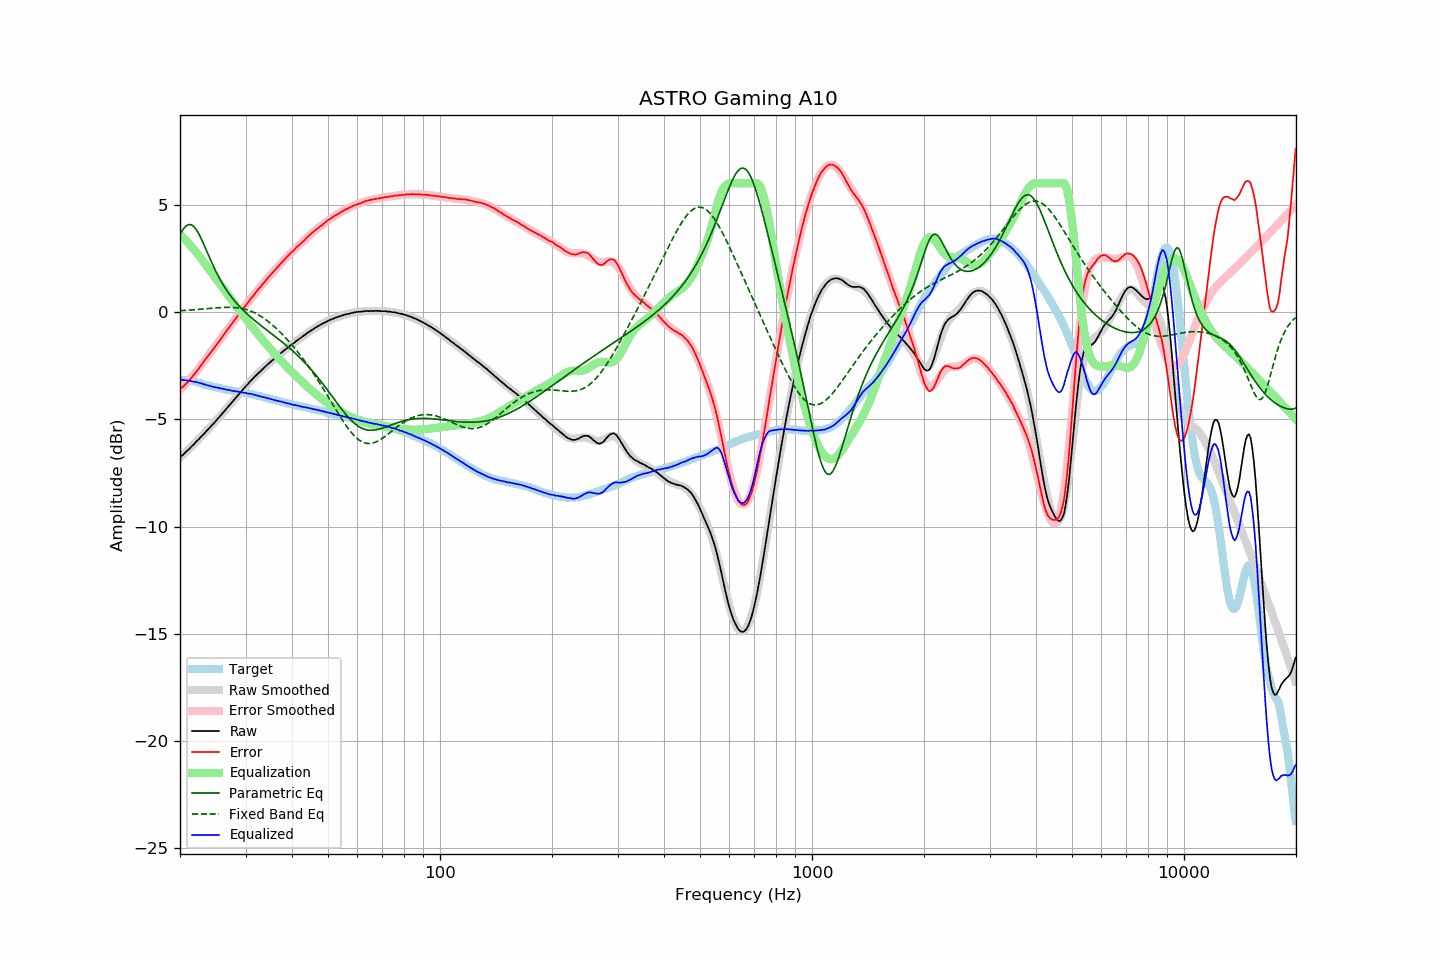

Data behind this chart, as committed beside it:
frequency, raw, error, smoothed, error_smoothed, equalization, parametric_eq, fixed_band_eq, equalized_raw, equalized_smoothed, target
20.00, -6.77, -3.60, -6.78, -3.63, 3.63, 3.61, 0.06, -3.14, -3.15, -3.17
20.20, -6.70, -3.53, -6.71, -3.55, 3.55, 3.74, 0.06, -3.15, -3.16, -3.17
20.40, -6.65, -3.48, -6.64, -3.47, 3.47, 3.86, 0.07, -3.18, -3.17, -3.17
20.61, -6.57, -3.40, -6.57, -3.39, 3.39, 3.95, 0.07, -3.18, -3.18, -3.17
20.81, -6.50, -3.33, -6.50, -3.31, 3.31, 4.02, 0.08, -3.19, -3.19, -3.17
21.02, -6.43, -3.26, -6.43, -3.23, 3.23, 4.06, 0.08, -3.20, -3.20, -3.17
21.23, -6.36, -3.17, -6.35, -3.15, 3.15, 4.08, 0.09, -3.22, -3.21, -3.19
21.44, -6.28, -3.08, -6.28, -3.06, 3.06, 4.06, 0.09, -3.22, -3.22, -3.20
21.66, -6.21, -2.99, -6.21, -2.97, 2.97, 4.02, 0.10, -3.24, -3.24, -3.22
21.87, -6.14, -2.89, -6.13, -2.88, 2.88, 3.95, 0.11, -3.26, -3.25, -3.24
22.09, -6.05, -2.80, -6.06, -2.79, 2.79, 3.85, 0.11, -3.26, -3.27, -3.25
22.31, -5.98, -2.69, -5.98, -2.70, 2.70, 3.74, 0.12, -3.28, -3.28, -3.29
22.54, -5.91, -2.61, -5.91, -2.60, 2.60, 3.60, 0.12, -3.31, -3.31, -3.30
22.76, -5.82, -2.49, -5.83, -2.50, 2.50, 3.45, 0.13, -3.32, -3.33, -3.33
22.99, -5.75, -2.40, -5.75, -2.40, 2.40, 3.29, 0.14, -3.35, -3.35, -3.36
23.22, -5.67, -2.29, -5.67, -2.30, 2.30, 3.12, 0.14, -3.37, -3.37, -3.39
23.45, -5.59, -2.18, -5.59, -2.20, 2.20, 2.95, 0.15, -3.39, -3.39, -3.41
23.69, -5.51, -2.10, -5.51, -2.10, 2.10, 2.77, 0.16, -3.41, -3.41, -3.42
23.92, -5.43, -1.99, -5.43, -2.00, 2.00, 2.60, 0.16, -3.43, -3.43, -3.44
24.16, -5.35, -1.90, -5.35, -1.90, 1.90, 2.43, 0.17, -3.45, -3.45, -3.45
24.40, -5.27, -1.80, -5.27, -1.80, 1.80, 2.26, 0.18, -3.47, -3.47, -3.47
24.65, -5.19, -1.70, -5.19, -1.70, 1.70, 2.10, 0.18, -3.50, -3.49, -3.49
24.89, -5.11, -1.60, -5.10, -1.59, 1.59, 1.94, 0.19, -3.51, -3.51, -3.51
25.14, -5.02, -1.50, -5.02, -1.49, 1.49, 1.79, 0.19, -3.53, -3.53, -3.52
25.39, -4.93, -1.39, -4.93, -1.39, 1.39, 1.65, 0.20, -3.54, -3.54, -3.54
25.65, -4.85, -1.30, -4.85, -1.29, 1.29, 1.51, 0.20, -3.56, -3.56, -3.55
25.91, -4.76, -1.18, -4.76, -1.19, 1.19, 1.38, 0.21, -3.57, -3.57, -3.58
26.16, -4.67, -1.08, -4.68, -1.09, 1.09, 1.25, 0.21, -3.58, -3.59, -3.59
26.43, -4.59, -0.99, -4.59, -0.99, 0.99, 1.13, 0.21, -3.61, -3.60, -3.60
26.69, -4.50, -0.88, -4.50, -0.88, 0.88, 1.01, 0.22, -3.62, -3.62, -3.62
26.96, -4.41, -0.78, -4.41, -0.78, 0.78, 0.90, 0.22, -3.63, -3.63, -3.63
27.23, -4.32, -0.68, -4.33, -0.68, 0.68, 0.80, 0.22, -3.65, -3.65, -3.64
27.50, -4.24, -0.59, -4.24, -0.57, 0.57, 0.70, 0.21, -3.67, -3.66, -3.66
27.77, -4.15, -0.47, -4.15, -0.47, 0.47, 0.60, 0.21, -3.68, -3.68, -3.68
28.05, -4.06, -0.37, -4.06, -0.37, 0.37, 0.51, 0.21, -3.69, -3.69, -3.69
28.33, -3.98, -0.27, -3.97, -0.27, 0.27, 0.42, 0.20, -3.71, -3.70, -3.71
28.62, -3.88, -0.16, -3.89, -0.17, 0.17, 0.34, 0.19, -3.71, -3.71, -3.72
28.90, -3.80, -0.07, -3.80, -0.07, 0.07, 0.26, 0.18, -3.73, -3.73, -3.73
29.19, -3.72, 0.03, -3.71, 0.03, -0.03, 0.18, 0.17, -3.75, -3.74, -3.75
29.48, -3.62, 0.13, -3.63, 0.13, -0.13, 0.10, 0.15, -3.75, -3.75, -3.75
29.78, -3.54, 0.22, -3.54, 0.22, -0.22, 0.03, 0.14, -3.77, -3.77, -3.76
30.08, -3.45, 0.32, -3.46, 0.32, -0.32, -0.04, 0.12, -3.77, -3.78, -3.77
30.38, -3.38, 0.41, -3.38, 0.42, -0.42, -0.11, 0.09, -3.80, -3.79, -3.79
30.68, -3.29, 0.51, -3.29, 0.52, -0.52, -0.18, 0.07, -3.81, -3.81, -3.81
30.99, -3.20, 0.62, -3.21, 0.61, -0.61, -0.24, 0.04, -3.81, -3.82, -3.83
31.30, -3.13, 0.71, -3.13, 0.70, -0.70, -0.31, 0.01, -3.84, -3.84, -3.84
31.61, -3.05, 0.80, -3.06, 0.80, -0.80, -0.37, -0.02, -3.85, -3.86, -3.85
31.93, -2.98, 0.89, -2.98, 0.89, -0.89, -0.43, -0.06, -3.87, -3.87, -3.87
32.24, -2.91, 0.99, -2.91, 0.99, -0.99, -0.49, -0.10, -3.90, -3.89, -3.90
32.57, -2.83, 1.08, -2.83, 1.08, -1.08, -0.55, -0.14, -3.91, -3.91, -3.91
32.89, -2.77, 1.15, -2.76, 1.17, -1.17, -0.61, -0.19, -3.94, -3.93, -3.92
33.22, -2.69, 1.27, -2.69, 1.26, -1.26, -0.67, -0.23, -3.95, -3.95, -3.96
33.55, -2.62, 1.35, -2.62, 1.35, -1.35, -0.73, -0.28, -3.97, -3.97, -3.97
33.89, -2.55, 1.44, -2.55, 1.44, -1.44, -0.78, -0.34, -3.99, -3.99, -3.99
34.23, -2.48, 1.53, -2.48, 1.53, -1.53, -0.84, -0.39, -4.01, -4.01, -4.01
34.57, -2.41, 1.62, -2.42, 1.61, -1.61, -0.90, -0.45, -4.02, -4.03, -4.03
34.92, -2.35, 1.70, -2.35, 1.70, -1.70, -0.96, -0.51, -4.05, -4.05, -4.05
35.27, -2.28, 1.78, -2.28, 1.78, -1.78, -1.01, -0.57, -4.07, -4.07, -4.07
35.62, -2.22, 1.87, -2.22, 1.87, -1.87, -1.07, -0.64, -4.09, -4.09, -4.09
35.97, -2.16, 1.95, -2.15, 1.95, -1.95, -1.13, -0.70, -4.11, -4.11, -4.11
... 635 more rows
